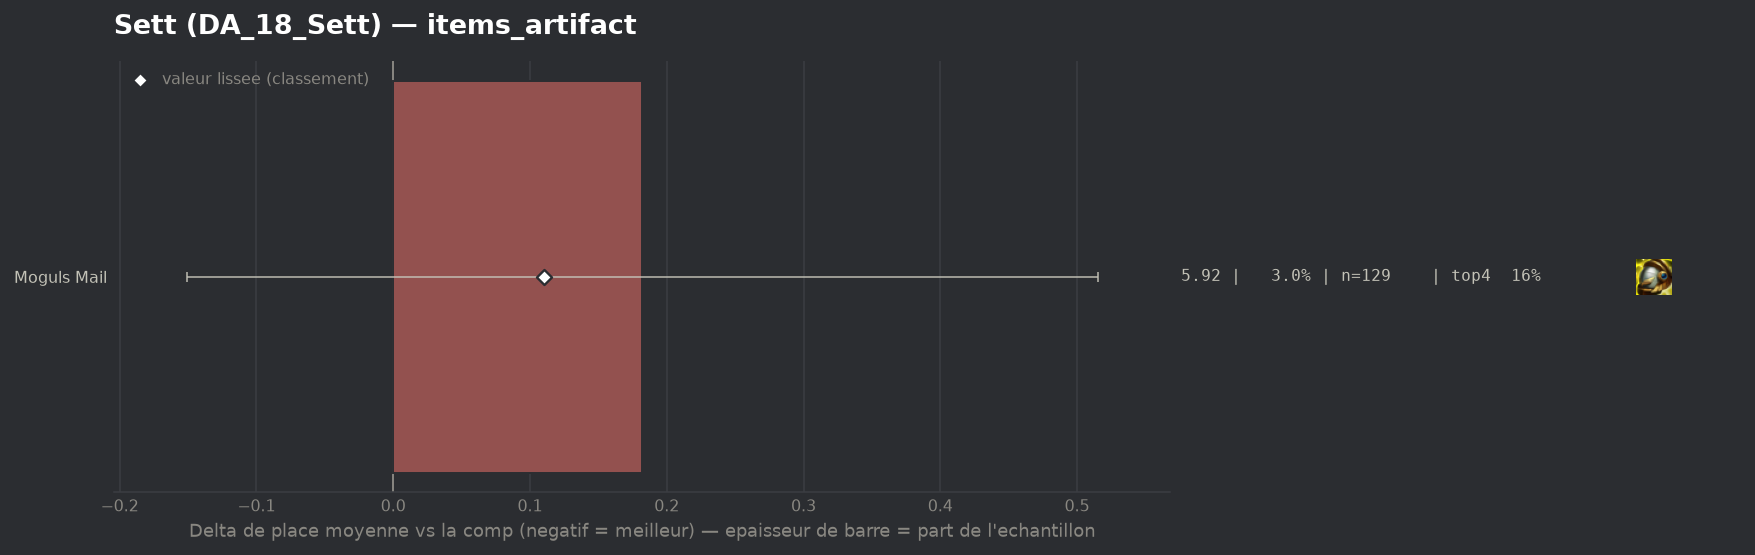

The table this chart was drawn from, first rows:
group, label, n, share, avg_place, shrunk_avg, score, d_avg, d_avg_pess, impact, d_top4, win, top2, top4, sd, z, p, significant
populaire, Moguls Mail, 129, 0.03032, 5.915, 5.842, 0.11, 0.182, 0.0, -0.0033, -0.0944, 0.0543, 0.0853, 0.155, 1.897, 1.07, 0.2832, False
